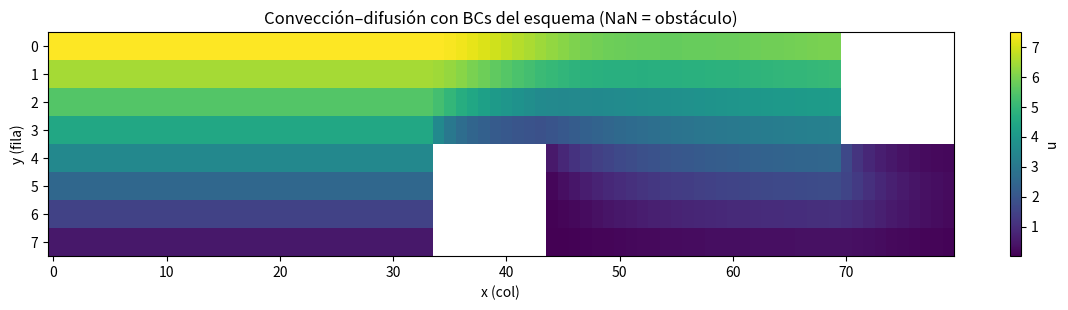
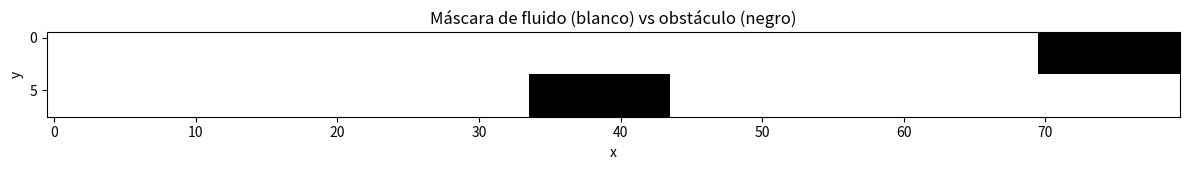

The matplotlib source for these figures, in order:
# -*- coding: utf-8 -*-
"""
Convección–difusión estacionaria 2D en malla 8x80 con obstáculos.
Ecuación:  - (Vx * du/dx + Vy * du/dy) + nu * (d2u/dx2 + d2u/dy2) = 0

BCs (según figura):
  - Surface G (y=0)     : Neumann  du/dy = V0_TOP
  - Inlet F   (x=0)     : Neumann  du/dx = 0
  - Outlet H  (x=Nx-1)  : Neumann  du/dx = 0
  - Base E–A  (y=Ny-1)  : Dirichlet u = 0
  - Obstáculos          : Dirichlet u = 0

Convección:
  - Modo "const"  : Vx=VX_CONST, Vy=VY_CONST (lineal)
  - Modo "burgers": Vx=u (no lineal), Vy=VY_CONST

Método: Newton–Raphson con Jacobiano numérico (robusto para 8×80).
"""

import numpy as np
import matplotlib.pyplot as plt

try:
    import scipy.sparse.linalg as spla
    SCIPY_OK = True
except Exception:
    SCIPY_OK = False

# ---------------------------
# 1) Parámetros del problema
# ---------------------------
Ny, Nx = 8, 80
dx = dy = 1.0
nu = 0.5                # difusividad/viscosidad

# Convección
VX_MODE  = "const"        # "const" o "burgers"
VX_CONST = 1.0            # usado si VX_MODE="const"
VY_CONST = 0.0

# Gradiente en el techo (Surface G)
V0_TOP = 1.0             # impone du/dy = V0_TOP en y=0

# ---------------------------
# 2) Máscara de fluido / obstáculo (1/0)
# ---------------------------
FLUID_01 = [[1]*Nx for _ in range(Ny)]

# >>> EDITA aquí tus obstáculos (ejemplos):
# obstáculo alto-derecha (demo)
for i in range(0, 4):
    for j in range(70, 80):
        FLUID_01[i][j] = 0
# obstáculo bajo-centro (demo)
for i in range(4, 8):
    for j in range(34, 44):
        FLUID_01[i][j] = 0

fluid_mask = np.array(FLUID_01, dtype=bool)
if not fluid_mask.any():
    raise RuntimeError("No hay celdas de fluido en la malla.")
is_obstacle = ~fluid_mask

# ---------------------------
# 3) Mapeo 2D <-> 1D en fluido
# ---------------------------
ij_to_k = -np.ones((Ny, Nx), dtype=int)
k_to_ij = []
for i in range(Ny):
    for j in range(Nx):
        if fluid_mask[i, j]:
            ij_to_k[i, j] = len(k_to_ij)
            k_to_ij.append((i, j))
k_to_ij = np.array(k_to_ij, dtype=int)
nunk = len(k_to_ij)
if nunk == 0:
    raise RuntimeError("No hay incógnitas (todo es obstáculo).")

# Hay Dirichlet en la base → NO necesitamos ancla (el sistema ya es no singular)
anchor_k = None

# ---------------------------
# 4) Ghosts (2º orden) para BCs
# ---------------------------
def ghost_dirichlet(uP, u_b):
    # segundo orden: u_ghost = 2 u_b - u_P
    return 2.0*u_b - uP

def ghost_neumann_left(uP, gx):
    # (uP - uGhost)/dx = gx  -> uGhost = uP - gx*dx
    return uP - gx*dx

def ghost_neumann_right(uP, gx):
    # (uGhost - uP)/dx = gx  -> uGhost = uP + gx*dx
    return uP + gx*dx

def ghost_neumann_vertical(uP, gy):
    # (uGhost - uP)/dy = gy  -> uGhost = uP + gy*dy
    return uP + gy*dy

# valores de borde (según figura)
LEFT_gx  = 0.0      # du/dx=0 en inlet
RIGHT_gx = 0.0      # du/dx=0 en outlet
TOP_gy   = V0_TOP   # du/dy=V0_TOP en techo
BOT_u    = 0.0      # u=0 en base

def get_u_at(i, j, u_vec):
    """u(i,j) considerando fluido/obstáculo y BCs via ghosts."""
    # Dentro del dominio
    if 0 <= i < Ny and 0 <= j < Nx:
        if fluid_mask[i, j]:
            return u_vec[ij_to_k[i, j]]
        else:
            return 0.0  # obstáculo: no deslizamiento

    # Fuera del dominio: aplicar BCs del lado correspondiente
    if j < 0:  # izquierda (x=0): Neumann du/dx=0
        iP, jP = i, 0
        uP = 0.0 if not (0 <= iP < Ny and fluid_mask[iP, jP]) else u_vec[ij_to_k[iP, jP]]
        return ghost_neumann_left(uP, LEFT_gx)

    if j >= Nx:  # derecha (x=Nx-1): Neumann du/dx=0
        iP, jP = i, Nx-1
        uP = 0.0 if not (0 <= iP < Ny and fluid_mask[iP, jP]) else u_vec[ij_to_k[iP, jP]]
        return ghost_neumann_right(uP, RIGHT_gx)

    if i < 0:  # techo (y=0): Neumann du/dy=V0_TOP
        iP, jP = 0, j
        uP = 0.0 if not (0 <= jP < Nx and fluid_mask[iP, jP]) else u_vec[ij_to_k[iP, jP]]
        return ghost_neumann_vertical(uP, TOP_gy)

    if i >= Ny:  # base (y=Ny-1): Dirichlet u=0
        iP, jP = Ny-1, j
        uP = 0.0 if not (0 <= jP < Nx and fluid_mask[iP, jP]) else u_vec[ij_to_k[iP, jP]]
        return ghost_dirichlet(uP, BOT_u)

    raise RuntimeError("Índice fantasma inesperado.")

def convective_velocities(u_vec):
    """Campos de velocidad convectiva (para el término advectivo)."""
    if VX_MODE.lower() == "burgers":
        Vx = np.zeros((Ny, Nx))
        for i, j in k_to_ij:
            Vx[i, j] = u_vec[ij_to_k[i, j]]
        Vy = np.full((Ny, Nx), VY_CONST, dtype=float)
    else:
        Vx = np.full((Ny, Nx), VX_CONST, dtype=float)
        Vy = np.full((Ny, Nx), VY_CONST, dtype=float)
    return Vx, Vy

# ---------------------------
# 5) Residual F(u)
# ---------------------------
def build_residual(u_vec):
    Vx, Vy = convective_velocities(u_vec)
    F = np.zeros(nunk)

    for kk, (i, j) in enumerate(k_to_ij):
        # (no ancla porque hay Dirichlet en la base)
        uP = get_u_at(i, j, u_vec)
        uW = get_u_at(i, j-1, u_vec)
        uE = get_u_at(i, j+1, u_vec)
        uN = get_u_at(i-1, j, u_vec)
        uS = get_u_at(i+1, j, u_vec)

        # Gradientes centrados
        du_dx = (uE - uW) / (2.0*dx)
        du_dy = (uS - uN) / (2.0*dy)

        # Laplaciano (d2u/dx2 + d2u/dy2)
        lap = (uE - 2.0*uP + uW)/(dx*dx) + (uN - 2.0*uP + uS)/(dy*dy)

        # Convección
        vx = Vx[i, j]; vy = Vy[i, j]
        conv = vx*du_dx + vy*du_dy

        F[kk] = -conv + nu*lap

    return F

# ---------------------------
# 6) Jacobiano numérico
# ---------------------------
def build_jacobian_numeric(u_vec, eps=1e-8):
    F0 = build_residual(u_vec)
    J = np.zeros((nunk, nunk))
    for q in range(nunk):
        u_pert = u_vec.copy()
        du = eps * max(1.0, abs(u_vec[q]))
        u_pert[q] += du
        Fq = build_residual(u_pert)
        J[:, q] = (Fq - F0) / du
    return J

# ---------------------------
# 7) Newton–Raphson (con backtracking)
# ---------------------------
def newton_solve(u0, max_iter=30, tol=1e-10, damping=True):
    u = u0.copy()
    for it in range(max_iter):
        F = build_residual(u)
        res = np.linalg.norm(F, ord=np.inf)
        print(f"Iter {it:02d}  ||F||_inf = {res:.3e}")
        if res < tol:
            break

        J = build_jacobian_numeric(u)
        rhs = -F

        if SCIPY_OK:
            delta = spla.spsolve(J, rhs)
        else:
            delta = np.linalg.solve(J, rhs)

        alpha = 1.0
        if damping:
            for _ in range(10):
                u_try = u + alpha*delta
                r_try = np.linalg.norm(build_residual(u_try), ord=np.inf)
                if r_try <= (1 - 1e-3*alpha) * res:
                    u = u_try
                    break
                alpha *= 0.5
            else:
                u = u + delta
        else:
            u = u + delta
    return u

# ---------------------------
# 8) Ejecutar solver
# ---------------------------
# Arranque: algo suave compatible con base u=0 (p. ej., cero)
u0 = np.zeros(nunk)
u  = newton_solve(u0, max_iter=25, tol=1e-10, damping=True)

# ---------------------------
# 9) Reconstrucción y gráficos
# ---------------------------
U = np.full((Ny, Nx), np.nan)
for kk, (i, j) in enumerate(k_to_ij):
    U[i, j] = u[kk]

plt.figure(figsize=(12, 3.2))
im = plt.imshow(U, origin="upper", aspect="auto", cmap="viridis")
plt.title("Convección–difusión con BCs del esquema (NaN = obstáculo)")
plt.xlabel("x (col)"); plt.ylabel("y (fila)")
plt.colorbar(im, label="u")
plt.tight_layout(); plt.show()

plt.figure(figsize=(12, 1.8))
plt.imshow(fluid_mask, origin="upper", aspect="auto", cmap="gray")
plt.title("Máscara de fluido (blanco) vs obstáculo (negro)")
plt.xlabel("x"); plt.ylabel("y")
plt.tight_layout(); plt.show()

print(fluid_mask)